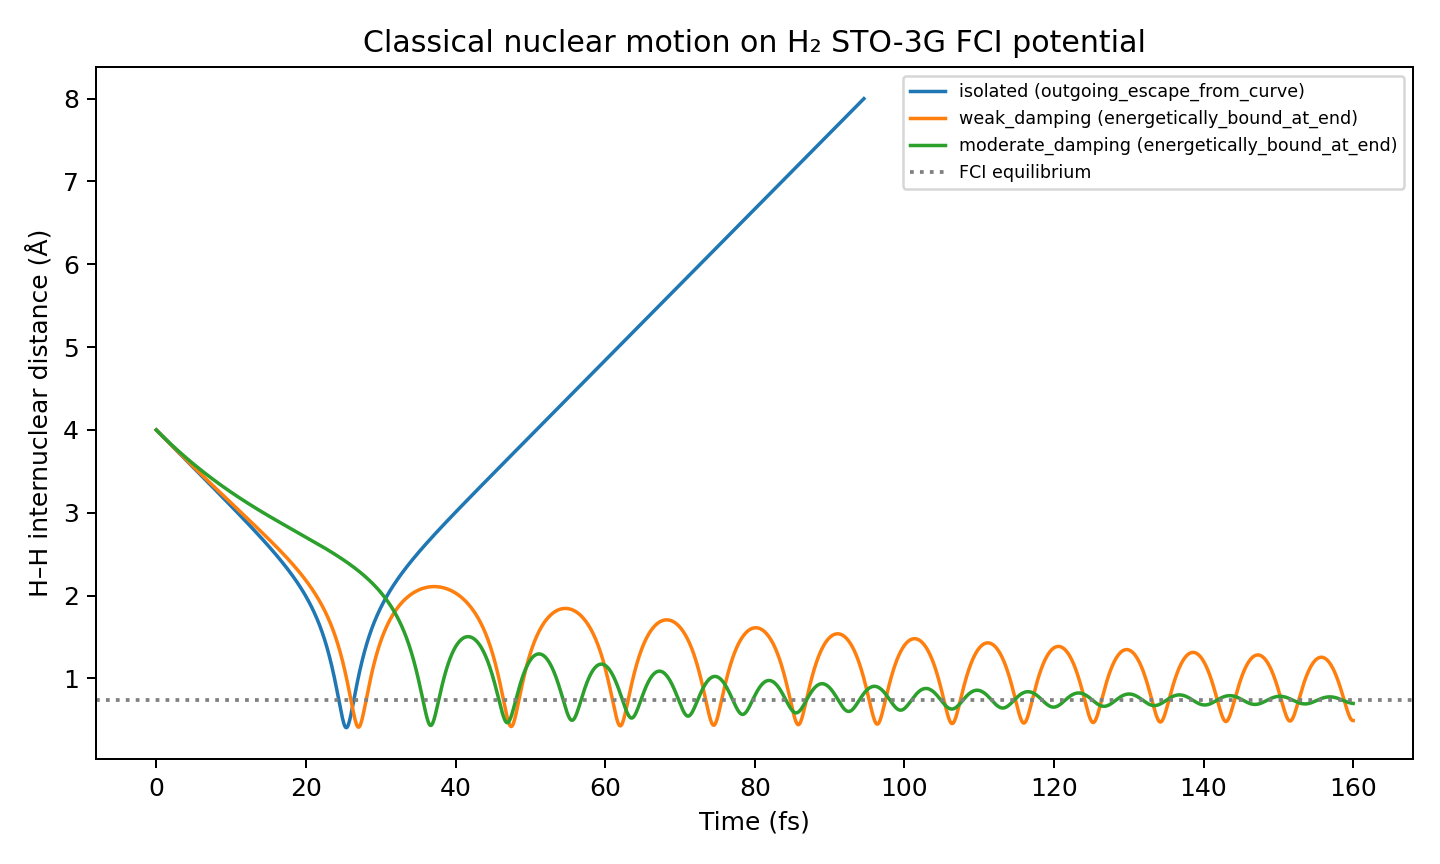

The file beside this chart, header and first rows:
scenario, time_fs, distance_angstrom, mechanical_energy_hartree, cumulative_heat_hartree
isolated, 0.0, 4.0, -0.9252, 0.0
isolated, 0.08, 3.993, -0.9252, 0.0
isolated, 0.16, 3.985, -0.9252, 0.0
isolated, 0.24, 3.978, -0.9252, 0.0
isolated, 0.32, 3.971, -0.9252, 0.0
isolated, 0.4, 3.963, -0.9252, 0.0
isolated, 0.48, 3.956, -0.9252, 0.0
isolated, 0.56, 3.949, -0.9252, 0.0
isolated, 0.64, 3.942, -0.9252, 0.0
isolated, 0.72, 3.934, -0.9252, 0.0
isolated, 0.8, 3.927, -0.9252, 0.0
isolated, 0.88, 3.92, -0.9252, 0.0
isolated, 0.96, 3.912, -0.9252, 0.0
isolated, 1.04, 3.905, -0.9252, 0.0
isolated, 1.12, 3.898, -0.9252, 0.0
isolated, 1.2, 3.89, -0.9252, 0.0
isolated, 1.28, 3.883, -0.9252, 0.0
isolated, 1.36, 3.876, -0.9252, 0.0
isolated, 1.44, 3.868, -0.9252, 0.0
isolated, 1.52, 3.861, -0.9252, 0.0
isolated, 1.6, 3.854, -0.9252, 0.0
isolated, 1.68, 3.846, -0.9252, 0.0
isolated, 1.76, 3.839, -0.9252, 0.0
isolated, 1.84, 3.832, -0.9252, 0.0
isolated, 1.92, 3.825, -0.9252, 0.0
isolated, 2.0, 3.817, -0.9252, 0.0
isolated, 2.08, 3.81, -0.9252, 0.0
isolated, 2.16, 3.803, -0.9252, 0.0
isolated, 2.24, 3.795, -0.9252, 0.0
isolated, 2.32, 3.788, -0.9252, 0.0
isolated, 2.4, 3.781, -0.9252, 0.0
isolated, 2.48, 3.773, -0.9252, 0.0
isolated, 2.56, 3.766, -0.9252, 0.0
isolated, 2.64, 3.759, -0.9252, 0.0
isolated, 2.72, 3.751, -0.9252, 0.0
isolated, 2.8, 3.744, -0.9252, 0.0
isolated, 2.88, 3.737, -0.9252, 0.0
isolated, 2.96, 3.729, -0.9252, 0.0
isolated, 3.04, 3.722, -0.9252, 0.0
isolated, 3.12, 3.715, -0.9252, 0.0
isolated, 3.2, 3.707, -0.9252, 0.0
isolated, 3.28, 3.7, -0.9252, 0.0
isolated, 3.36, 3.693, -0.9252, 0.0
isolated, 3.44, 3.686, -0.9252, 0.0
isolated, 3.52, 3.678, -0.9252, 0.0
isolated, 3.6, 3.671, -0.9252, 0.0
isolated, 3.68, 3.664, -0.9252, 0.0
isolated, 3.76, 3.656, -0.9252, 0.0
isolated, 3.84, 3.649, -0.9252, 0.0
isolated, 3.92, 3.642, -0.9252, 0.0
isolated, 4.0, 3.634, -0.9252, 0.0
isolated, 4.08, 3.627, -0.9252, 0.0
isolated, 4.16, 3.62, -0.9252, 0.0
isolated, 4.24, 3.612, -0.9252, 0.0
isolated, 4.32, 3.605, -0.9252, 0.0
isolated, 4.4, 3.598, -0.9252, 0.0
isolated, 4.48, 3.59, -0.9252, 0.0
isolated, 4.56, 3.583, -0.9252, 0.0
isolated, 4.64, 3.576, -0.9252, 0.0
isolated, 4.72, 3.568, -0.9252, 0.0
... 5,126 more rows
